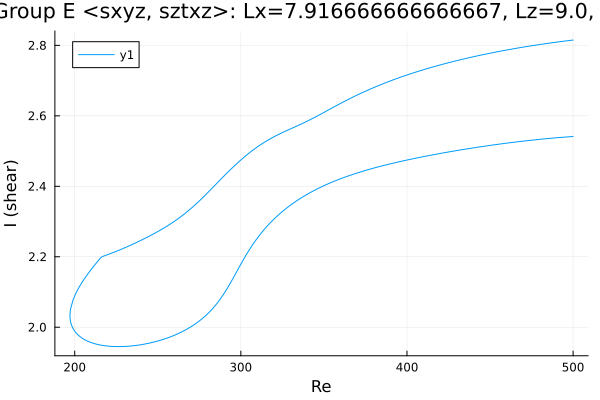

The data file committed next to this chart (first rows):
Re, shear
500.0, 2.541
498.8, 2.541
497.4, 2.54
496, 2.54
494.6, 2.539
493.2, 2.539
491.8, 2.538
490.4, 2.538
488.9, 2.537
487.5, 2.537
486.1, 2.536
484.7, 2.535
483.3, 2.535
481.9, 2.534
480.5, 2.533
479, 2.533
477.6, 2.532
476.2, 2.531
474.8, 2.531
473.4, 2.53
472, 2.529
470.6, 2.528
469.1, 2.528
467.7, 2.527
466.3, 2.526
464.9, 2.525
463.5, 2.524
462.1, 2.524
460.7, 2.523
459.2, 2.522
457.8, 2.521
456.4, 2.52
455, 2.519
453.6, 2.518
452.2, 2.517
450.8, 2.517
449.3, 2.516
447.9, 2.515
446.5, 2.514
445.1, 2.513
443.7, 2.512
442.3, 2.511
440.9, 2.51
439.4, 2.509
438, 2.508
436.6, 2.506
435.2, 2.505
433.8, 2.504
432.4, 2.503
431, 2.502
429.5, 2.501
428.1, 2.5
426.7, 2.499
425.3, 2.498
423.9, 2.496
422.5, 2.495
421.1, 2.494
419.6, 2.493
418.2, 2.492
416.8, 2.49
... 441 more rows
